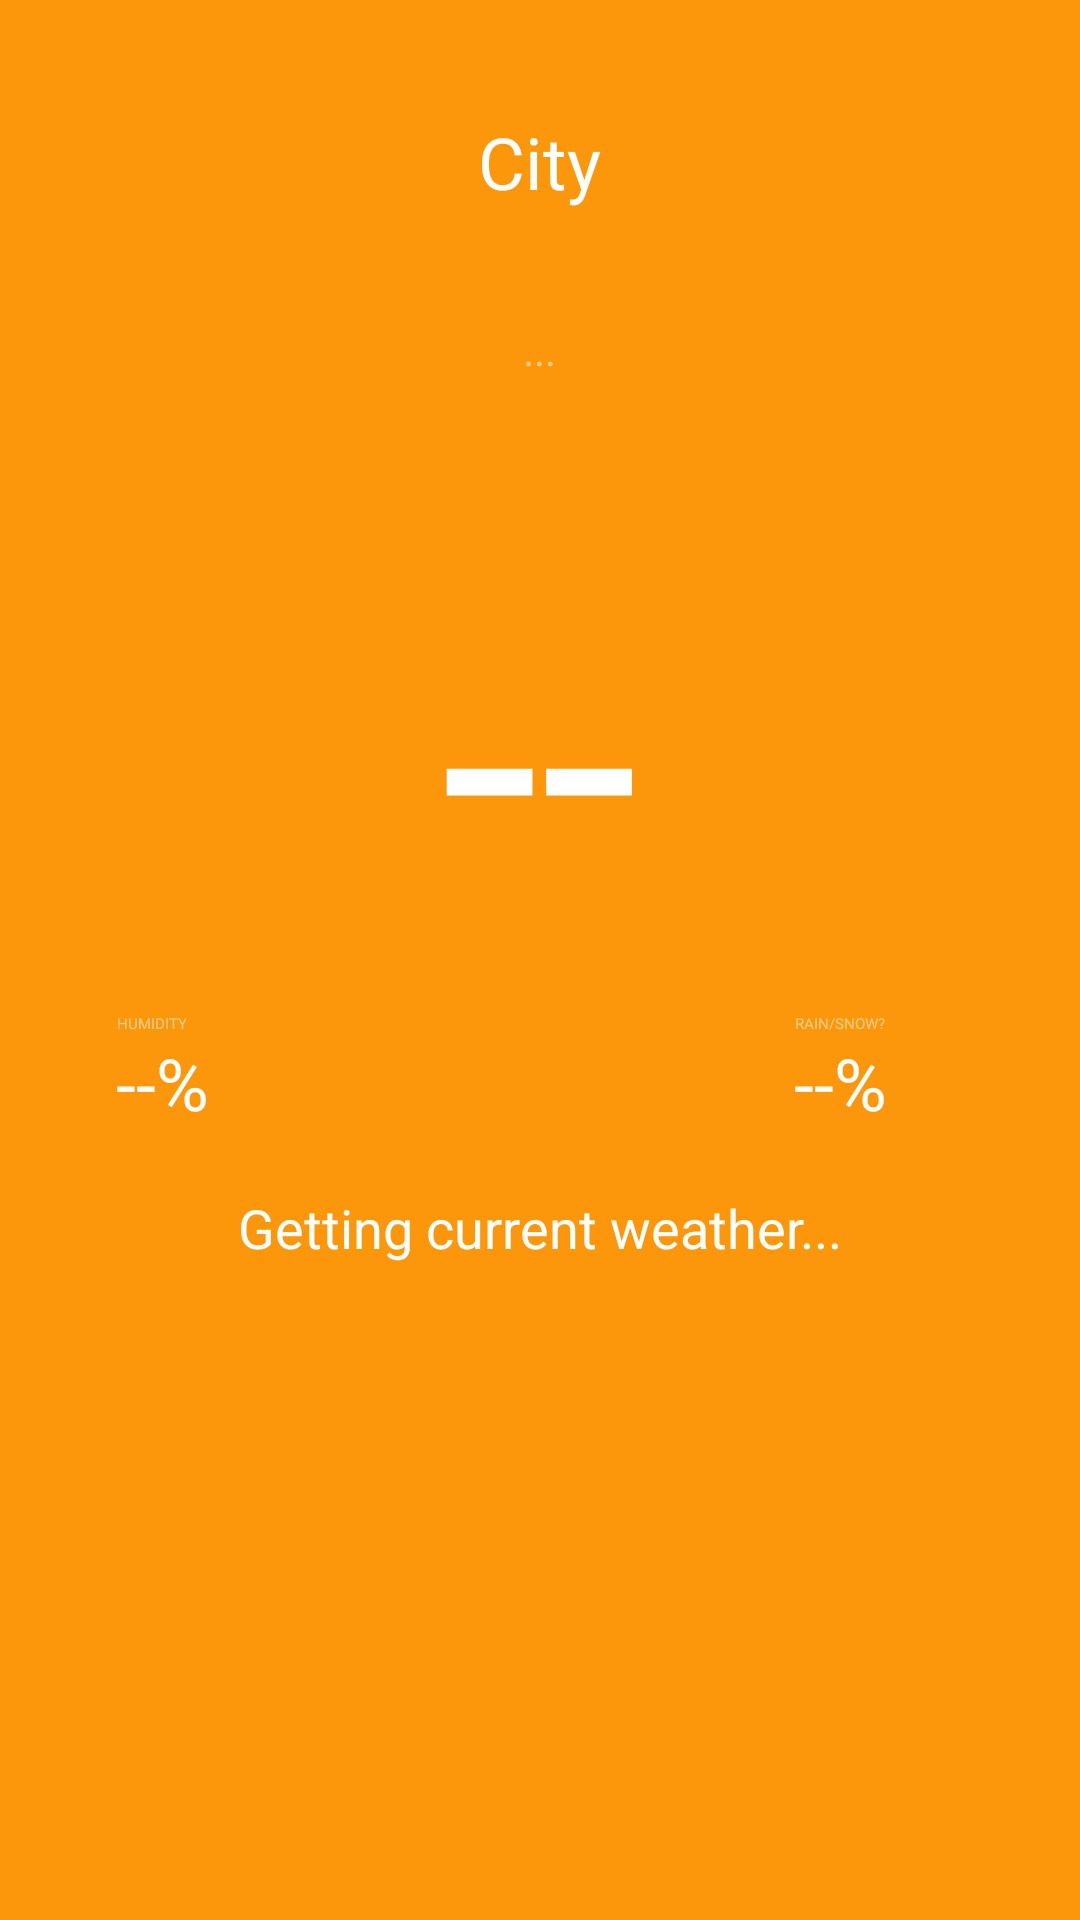

This screen was rendered from an Android layout file. Write that file and the resources it references.
<!-- AndroidManifest.xml: activity theme AppTheme.NoActionBar -->
<!-- res/layout/activity_main.xml -->
<?xml version="1.0" encoding="utf-8"?>
<RelativeLayout xmlns:android="http://schemas.android.com/apk/res/android"
    xmlns:app="http://schemas.android.com/apk/res-auto"
    xmlns:tools="http://schemas.android.com/tools"
    android:id="@+id/activity_main"
    android:layout_width="match_parent"
    android:layout_height="match_parent"
    android:paddingBottom="@dimen/activity_vertical_margin"
    android:paddingLeft="@dimen/activity_horizontal_margin"
    android:paddingRight="@dimen/activity_horizontal_margin"
    android:paddingTop="@dimen/activity_vertical_margin"
    tools:context="melina.weatherref.ui.MainActivity"
    android:background="#FC970B">

    <TextView
        android:text="--"
        android:layout_width="wrap_content"
        android:layout_height="wrap_content"
        android:id="@+id/temperatureLabel"
        android:textSize="120sp"
        android:textColor="@android:color/white"
        android:layout_marginTop="170dp"
        android:gravity="center_horizontal"
        android:layout_alignParentTop="true"
        android:layout_centerHorizontal="true" />

    <ImageView
        android:layout_width="wrap_content"
        android:layout_height="wrap_content"
        app:srcCompat="@drawable/degree"
        android:id="@+id/degreeView"
        android:layout_alignTop="@+id/temperatureLabel"
        android:layout_toRightOf="@+id/temperatureLabel"
        android:layout_toEndOf="@+id/temperatureLabel"
        android:layout_marginTop="12dp" />

    <TextView
        android:text="City"
        android:layout_width="wrap_content"
        android:layout_height="wrap_content"
        android:id="@+id/locationLabel"
        android:textSize="24sp"
        android:textColor="#ffffff"
        android:layout_above="@+id/degreeView"
        android:layout_centerHorizontal="true"
        android:layout_marginBottom="100dp" />

    <TextView
        android:text="..."
        android:layout_width="wrap_content"
        android:layout_height="wrap_content"
        android:textSize="14sp"
        android:textColor="#80ffffff"
        android:id="@+id/timeLabel"
        android:layout_below="@+id/iconImageView"
        android:layout_centerHorizontal="true"
        android:layout_marginTop="37dp" />

    <ImageView
        android:layout_width="wrap_content"
        android:layout_height="wrap_content"
        app:srcCompat="@drawable/cloudy_night"
        android:id="@+id/iconImageView"
        android:layout_alignBottom="@+id/locationLabel"
        android:layout_alignParentLeft="true"
        android:layout_alignParentStart="true"
        android:layout_marginLeft="16dp"
        android:layout_marginStart="16dp" />

    <LinearLayout
        android:id="@+id/linearLayout"
        android:orientation="horizontal"
        android:layout_width="match_parent"
        android:layout_height="wrap_content"
        android:layout_marginTop="8dp"
        android:layout_below="@+id/temperatureLabel"
        android:layout_alignLeft="@+id/iconImageView"
        android:layout_alignStart="@+id/iconImageView"
        android:layout_marginLeft="23dp"
        android:layout_marginStart="23dp"
        android:weightSum="100">

        <LinearLayout
            android:orientation="vertical"
            android:layout_width="match_parent"
            android:layout_height="match_parent"
            android:layout_weight="50">

            <TextView
                android:text="HUMIDITY"
                android:layout_width="wrap_content"
                android:layout_height="wrap_content"
                android:id="@+id/humidityLabel"
                android:textColor="#80ffffff"
                android:gravity="center_horizontal"
                android:textAlignment="center"/>

            <TextView
                android:text="--%"
                android:layout_width="wrap_content"
                android:layout_height="wrap_content"
                android:id="@+id/humidityValue"
                android:textColor="@android:color/white"
                android:textSize="24sp"
                android:gravity="center_horizontal"
                android:textAlignment="center"/>
        </LinearLayout>

        <LinearLayout
            android:orientation="vertical"
            android:layout_width="match_parent"
            android:layout_height="match_parent"
            android:layout_weight="50">

            <TextView
                android:text="RAIN/SNOW?"
                android:layout_width="match_parent"
                android:layout_height="wrap_content"
                android:id="@+id/precipLabel"
                android:textColor="#80ffffff"
                android:gravity="center_horizontal" />

            <TextView
                android:text="--%"
                android:layout_width="match_parent"
                android:layout_height="wrap_content"
                android:id="@+id/precipValue"
                android:textColor="#ffffff"
                android:textSize="24sp"
                android:gravity="center_horizontal" />

        </LinearLayout>

    </LinearLayout>

    <TextView
        android:text="Getting current weather..."
        android:layout_width="match_parent"
        android:layout_height="match_parent"
        android:layout_alignParentBottom="true"
        android:layout_centerHorizontal="true"
        android:textColor="@android:color/white"
        android:layout_below="@+id/linearLayout"
        android:layout_marginTop="20dp"
        android:textSize="18sp"
        android:gravity="center_horizontal"
        android:id="@+id/summaryLabel" />

    

    <ProgressBar
        style="?android:attr/progressBarStyleSmall"
        android:layout_width="wrap_content"
        android:layout_height="wrap_content"
        android:id="@+id/progressBar"
        android:layout_above="@+id/iconImageView"
        android:layout_centerHorizontal="true"
        android:layout_alignParentTop="true" />

</RelativeLayout>
<!-- resources referenced by this layout -->
<resources>

</resources>
